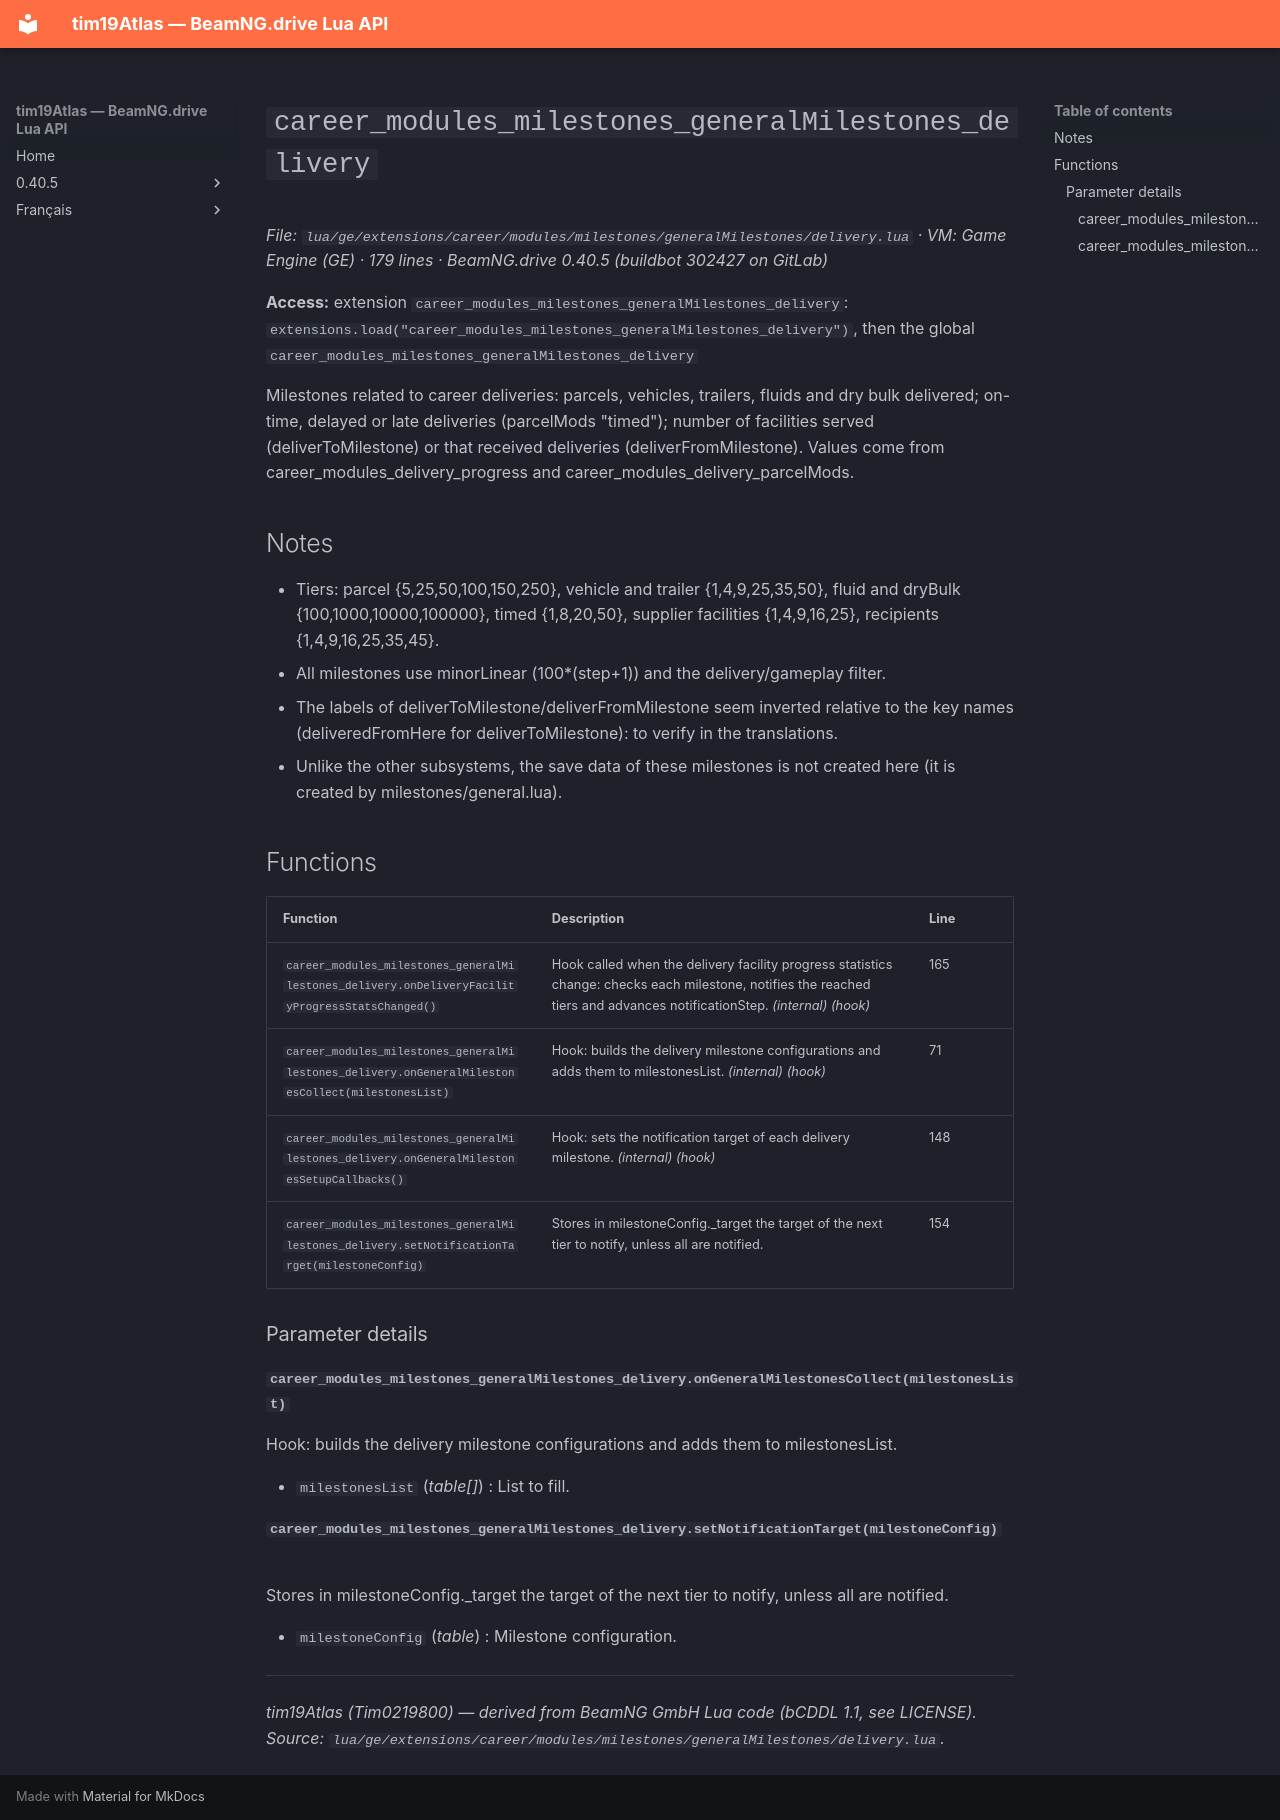

repository: Tim0219800/beamng-lua-atlas · page: 0.40.5/ge/extensions/career/modules/milestones/generalMilestones/delivery.html · generator: mkdocs

# `career_modules_milestones_generalMilestones_delivery`

*File: `lua/ge/extensions/career/modules/milestones/generalMilestones/delivery.lua` · VM: Game Engine (GE) · 179 lines · BeamNG.drive 0.40.5 (buildbot 302427 on GitLab)*

**Access:** extension `career_modules_milestones_generalMilestones_delivery`: `extensions.load("career_modules_milestones_generalMilestones_delivery")`, then the global `career_modules_milestones_generalMilestones_delivery`

Milestones related to career deliveries: parcels, vehicles, trailers, fluids and dry bulk delivered; on-time, delayed or late deliveries (parcelMods "timed"); number of facilities served (deliverToMilestone) or that received deliveries (deliverFromMilestone). Values come from career_modules_delivery_progress and career_modules_delivery_parcelMods.

## Notes

- Tiers: parcel {5,25,50,100,150,250}, vehicle and trailer {1,4,9,25,35,50}, fluid and dryBulk {100,1000,10000,100000}, timed {1,8,20,50}, supplier facilities {1,4,9,16,25}, recipients {1,4,9,16,25,35,45}.
- All milestones use minorLinear (100*(step+1)) and the delivery/gameplay filter.
- The labels of deliverToMilestone/deliverFromMilestone seem inverted relative to the key names (deliveredFromHere for deliverToMilestone): to verify in the translations.
- Unlike the other subsystems, the save data of these milestones is not created here (it is created by milestones/general.lua).

## Functions

| Function | Description | Line |
|---|---|---|
| `career_modules_milestones_generalMilestones_delivery.onDeliveryFacilityProgressStatsChanged()` | Hook called when the delivery facility progress statistics change: checks each milestone, notifies the reached tiers and advances notificationStep. *(internal)* *(hook)* | 165 |
| `career_modules_milestones_generalMilestones_delivery.onGeneralMilestonesCollect(milestonesList)` | Hook: builds the delivery milestone configurations and adds them to milestonesList. *(internal)* *(hook)* | 71 |
| `career_modules_milestones_generalMilestones_delivery.onGeneralMilestonesSetupCallbacks()` | Hook: sets the notification target of each delivery milestone. *(internal)* *(hook)* | 148 |
| `career_modules_milestones_generalMilestones_delivery.setNotificationTarget(milestoneConfig)` | Stores in milestoneConfig._target the target of the next tier to notify, unless all are notified. | 154 |

### Parameter details

#### `career_modules_milestones_generalMilestones_delivery.onGeneralMilestonesCollect(milestonesList)`

Hook: builds the delivery milestone configurations and adds them to milestonesList.

- `milestonesList` (*table[]*) : List to fill.

#### `career_modules_milestones_generalMilestones_delivery.setNotificationTarget(milestoneConfig)`

Stores in milestoneConfig._target the target of the next tier to notify, unless all are notified.

- `milestoneConfig` (*table*) : Milestone configuration.

---
*tim19Atlas (Tim0219800) — derived from BeamNG GmbH Lua code (bCDDL 1.1, see LICENSE). Source: `lua/ge/extensions/career/modules/milestones/generalMilestones/delivery.lua`.*
